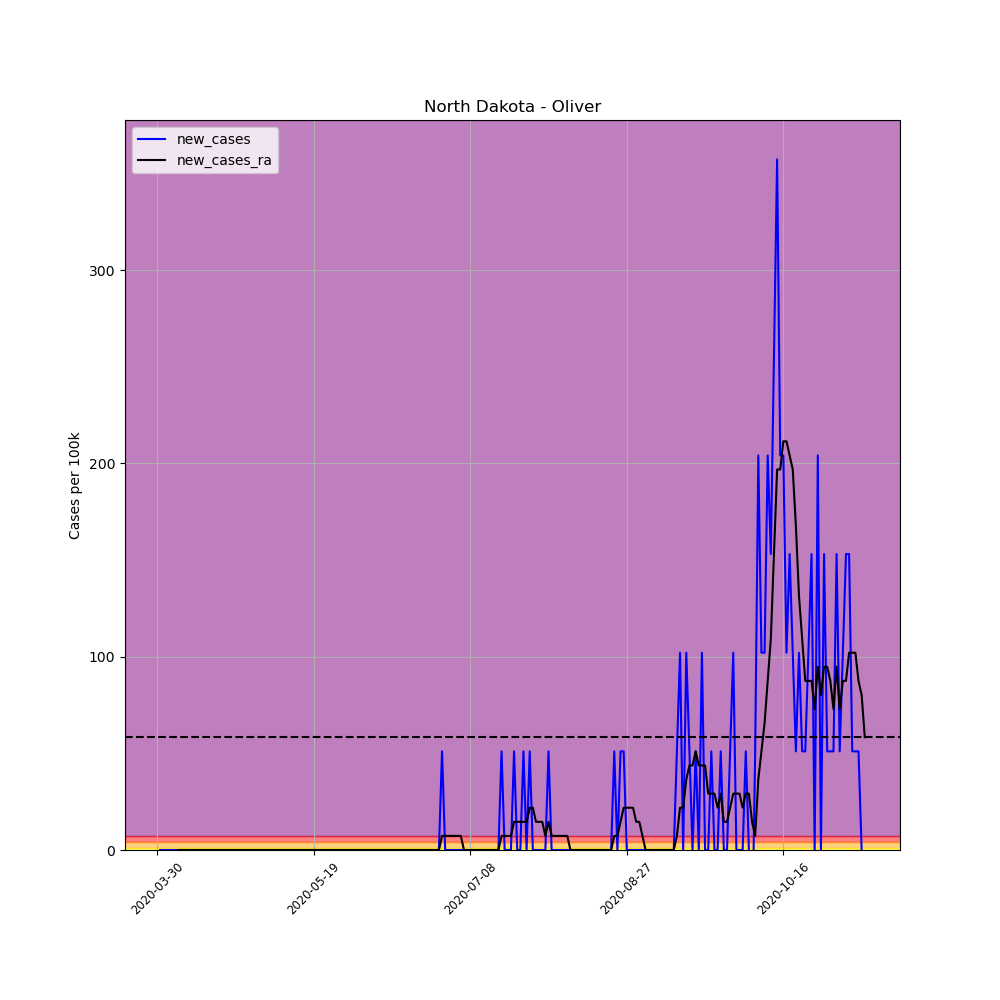

The data file committed next to this chart (first rows):
, date, county, state, fips, cases, deaths, COUNTY, STNAME, CTYNAME, POPESTIMATE2019, per_100k, per_100k_ra, new_cases, new_cases_ra
476282, 2020-03-30, Oliver, North Dakota, 38065, 1, 0, 65, North Dakota, Oliver, 1959, 51.05, , , 
476283, 2020-03-31, Oliver, North Dakota, 38065, 1, 0, 65, North Dakota, Oliver, 1959, 51.05, , 0.0, 
476284, 2020-04-01, Oliver, North Dakota, 38065, 1, 0, 65, North Dakota, Oliver, 1959, 51.05, , 0.0, 
476285, 2020-04-02, Oliver, North Dakota, 38065, 1, 0, 65, North Dakota, Oliver, 1959, 51.05, , 0.0, 
476286, 2020-04-03, Oliver, North Dakota, 38065, 1, 0, 65, North Dakota, Oliver, 1959, 51.05, , 0.0, 
476287, 2020-04-04, Oliver, North Dakota, 38065, 1, 0, 65, North Dakota, Oliver, 1959, 51.05, , 0.0, 
476288, 2020-04-05, Oliver, North Dakota, 38065, 1, 0, 65, North Dakota, Oliver, 1959, 51.05, 51.05, 0.0, 
476289, 2020-04-06, Oliver, North Dakota, 38065, 1, 0, 65, North Dakota, Oliver, 1959, 51.05, 51.05, 0.0, 0.0
476290, 2020-04-07, Oliver, North Dakota, 38065, 1, 0, 65, North Dakota, Oliver, 1959, 51.05, 51.05, 0.0, 0.0
476291, 2020-04-08, Oliver, North Dakota, 38065, 1, 0, 65, North Dakota, Oliver, 1959, 51.05, 51.05, 0.0, 0.0
476292, 2020-04-09, Oliver, North Dakota, 38065, 1, 0, 65, North Dakota, Oliver, 1959, 51.05, 51.05, 0.0, 0.0
476293, 2020-04-10, Oliver, North Dakota, 38065, 1, 0, 65, North Dakota, Oliver, 1959, 51.05, 51.05, 0.0, 0.0
476294, 2020-04-11, Oliver, North Dakota, 38065, 1, 0, 65, North Dakota, Oliver, 1959, 51.05, 51.05, 0.0, 0.0
476295, 2020-04-12, Oliver, North Dakota, 38065, 1, 0, 65, North Dakota, Oliver, 1959, 51.05, 51.05, 0.0, 0.0
476296, 2020-04-13, Oliver, North Dakota, 38065, 1, 0, 65, North Dakota, Oliver, 1959, 51.05, 51.05, 0.0, 0.0
476297, 2020-04-14, Oliver, North Dakota, 38065, 1, 0, 65, North Dakota, Oliver, 1959, 51.05, 51.05, 0.0, 0.0
476298, 2020-04-15, Oliver, North Dakota, 38065, 1, 0, 65, North Dakota, Oliver, 1959, 51.05, 51.05, 0.0, 0.0
476299, 2020-04-16, Oliver, North Dakota, 38065, 1, 0, 65, North Dakota, Oliver, 1959, 51.05, 51.05, 0.0, 0.0
476300, 2020-04-17, Oliver, North Dakota, 38065, 1, 0, 65, North Dakota, Oliver, 1959, 51.05, 51.05, 0.0, 0.0
476301, 2020-04-18, Oliver, North Dakota, 38065, 1, 0, 65, North Dakota, Oliver, 1959, 51.05, 51.05, 0.0, 0.0
476302, 2020-04-19, Oliver, North Dakota, 38065, 1, 0, 65, North Dakota, Oliver, 1959, 51.05, 51.05, 0.0, 0.0
476303, 2020-04-20, Oliver, North Dakota, 38065, 1, 0, 65, North Dakota, Oliver, 1959, 51.05, 51.05, 0.0, 0.0
476304, 2020-04-21, Oliver, North Dakota, 38065, 1, 0, 65, North Dakota, Oliver, 1959, 51.05, 51.05, 0.0, 0.0
476305, 2020-04-22, Oliver, North Dakota, 38065, 1, 0, 65, North Dakota, Oliver, 1959, 51.05, 51.05, 0.0, 0.0
476306, 2020-04-23, Oliver, North Dakota, 38065, 1, 0, 65, North Dakota, Oliver, 1959, 51.05, 51.05, 0.0, 0.0
476307, 2020-04-24, Oliver, North Dakota, 38065, 1, 0, 65, North Dakota, Oliver, 1959, 51.05, 51.05, 0.0, 0.0
476308, 2020-04-25, Oliver, North Dakota, 38065, 1, 0, 65, North Dakota, Oliver, 1959, 51.05, 51.05, 0.0, 0.0
476309, 2020-04-26, Oliver, North Dakota, 38065, 1, 0, 65, North Dakota, Oliver, 1959, 51.05, 51.05, 0.0, 0.0
476310, 2020-04-27, Oliver, North Dakota, 38065, 1, 0, 65, North Dakota, Oliver, 1959, 51.05, 51.05, 0.0, 0.0
476311, 2020-04-28, Oliver, North Dakota, 38065, 1, 0, 65, North Dakota, Oliver, 1959, 51.05, 51.05, 0.0, 0.0
476312, 2020-04-29, Oliver, North Dakota, 38065, 1, 0, 65, North Dakota, Oliver, 1959, 51.05, 51.05, 0.0, 0.0
476313, 2020-04-30, Oliver, North Dakota, 38065, 1, 0, 65, North Dakota, Oliver, 1959, 51.05, 51.05, 0.0, 0.0
476314, 2020-05-01, Oliver, North Dakota, 38065, 1, 0, 65, North Dakota, Oliver, 1959, 51.05, 51.05, 0.0, 0.0
476315, 2020-05-02, Oliver, North Dakota, 38065, 1, 0, 65, North Dakota, Oliver, 1959, 51.05, 51.05, 0.0, 0.0
476316, 2020-05-03, Oliver, North Dakota, 38065, 1, 0, 65, North Dakota, Oliver, 1959, 51.05, 51.05, 0.0, 0.0
476317, 2020-05-04, Oliver, North Dakota, 38065, 1, 0, 65, North Dakota, Oliver, 1959, 51.05, 51.05, 0.0, 0.0
476318, 2020-05-05, Oliver, North Dakota, 38065, 1, 0, 65, North Dakota, Oliver, 1959, 51.05, 51.05, 0.0, 0.0
476319, 2020-05-06, Oliver, North Dakota, 38065, 1, 0, 65, North Dakota, Oliver, 1959, 51.05, 51.05, 0.0, 0.0
476320, 2020-05-07, Oliver, North Dakota, 38065, 1, 0, 65, North Dakota, Oliver, 1959, 51.05, 51.05, 0.0, 0.0
476321, 2020-05-08, Oliver, North Dakota, 38065, 1, 0, 65, North Dakota, Oliver, 1959, 51.05, 51.05, 0.0, 0.0
476322, 2020-05-09, Oliver, North Dakota, 38065, 1, 0, 65, North Dakota, Oliver, 1959, 51.05, 51.05, 0.0, 0.0
476323, 2020-05-10, Oliver, North Dakota, 38065, 1, 0, 65, North Dakota, Oliver, 1959, 51.05, 51.05, 0.0, 0.0
476324, 2020-05-11, Oliver, North Dakota, 38065, 1, 0, 65, North Dakota, Oliver, 1959, 51.05, 51.05, 0.0, 0.0
476325, 2020-05-12, Oliver, North Dakota, 38065, 1, 0, 65, North Dakota, Oliver, 1959, 51.05, 51.05, 0.0, 0.0
476326, 2020-05-13, Oliver, North Dakota, 38065, 1, 0, 65, North Dakota, Oliver, 1959, 51.05, 51.05, 0.0, 0.0
476327, 2020-05-14, Oliver, North Dakota, 38065, 1, 0, 65, North Dakota, Oliver, 1959, 51.05, 51.05, 0.0, 0.0
476328, 2020-05-15, Oliver, North Dakota, 38065, 1, 0, 65, North Dakota, Oliver, 1959, 51.05, 51.05, 0.0, 0.0
476329, 2020-05-16, Oliver, North Dakota, 38065, 1, 0, 65, North Dakota, Oliver, 1959, 51.05, 51.05, 0.0, 0.0
476330, 2020-05-17, Oliver, North Dakota, 38065, 1, 0, 65, North Dakota, Oliver, 1959, 51.05, 51.05, 0.0, 0.0
476331, 2020-05-18, Oliver, North Dakota, 38065, 1, 0, 65, North Dakota, Oliver, 1959, 51.05, 51.05, 0.0, 0.0
476332, 2020-05-19, Oliver, North Dakota, 38065, 1, 0, 65, North Dakota, Oliver, 1959, 51.05, 51.05, 0.0, 0.0
476333, 2020-05-20, Oliver, North Dakota, 38065, 1, 0, 65, North Dakota, Oliver, 1959, 51.05, 51.05, 0.0, 0.0
476334, 2020-05-21, Oliver, North Dakota, 38065, 1, 0, 65, North Dakota, Oliver, 1959, 51.05, 51.05, 0.0, 0.0
476335, 2020-05-22, Oliver, North Dakota, 38065, 1, 0, 65, North Dakota, Oliver, 1959, 51.05, 51.05, 0.0, 0.0
476336, 2020-05-23, Oliver, North Dakota, 38065, 1, 0, 65, North Dakota, Oliver, 1959, 51.05, 51.05, 0.0, 0.0
476337, 2020-05-24, Oliver, North Dakota, 38065, 1, 0, 65, North Dakota, Oliver, 1959, 51.05, 51.05, 0.0, 0.0
476338, 2020-05-25, Oliver, North Dakota, 38065, 1, 0, 65, North Dakota, Oliver, 1959, 51.05, 51.05, 0.0, 0.0
476339, 2020-05-26, Oliver, North Dakota, 38065, 1, 0, 65, North Dakota, Oliver, 1959, 51.05, 51.05, 0.0, 0.0
476340, 2020-05-27, Oliver, North Dakota, 38065, 1, 0, 65, North Dakota, Oliver, 1959, 51.05, 51.05, 0.0, 0.0
476341, 2020-05-28, Oliver, North Dakota, 38065, 1, 0, 65, North Dakota, Oliver, 1959, 51.05, 51.05, 0.0, 0.0
... 167 more rows
